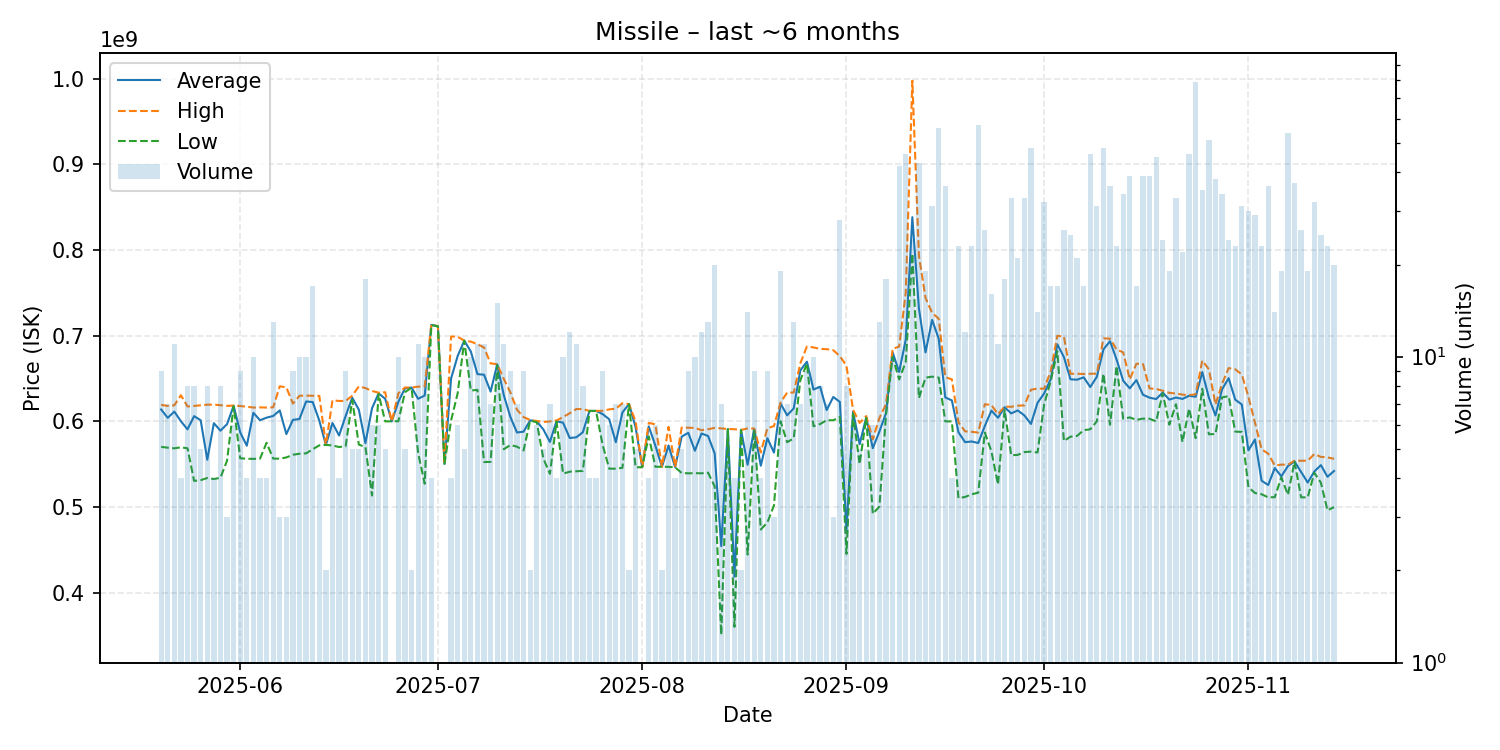

The data file committed next to this chart (first rows):
date, average, highest, lowest, order_count, volume
2025-05-20, 613844444, 619250000, 570200000, 8, 9
2025-05-21, 604100000, 618000000, 569250000, 6, 7
2025-05-22, 611400000, 618700000, 568500000, 10, 11
2025-05-23, 600100000, 630500000, 569700000, 4, 4
2025-05-24, 590662500, 617350000, 568550000, 8, 8
2025-05-25, 606100000, 618000000, 530500000, 8, 8
2025-05-26, 601240000, 618750000, 531300000, 5, 5
2025-05-27, 555150000, 619450000, 533850000, 8, 8
2025-05-28, 597900000, 619600000, 532700000, 4, 4
2025-05-29, 589100000, 618800000, 534100000, 8, 8
2025-05-30, 596733333, 618050000, 554100000, 3, 3
2025-05-31, 618183333, 618500000, 617800000, 6, 6
2025-06-01, 586977778, 617900000, 556900000, 9, 9
2025-06-02, 571575000, 617200000, 556300000, 4, 4
2025-06-03, 610050000, 616100000, 556200000, 10, 10
2025-06-04, 601300000, 616300000, 556400000, 4, 4
2025-06-05, 604325000, 616100000, 575000000, 4, 4
2025-06-06, 606284615, 616400000, 556500000, 13, 13
2025-06-07, 612766667, 640950000, 556400000, 3, 3
2025-06-08, 585133333, 639700000, 557850000, 3, 3
2025-06-09, 601711111, 620750000, 561000000, 9, 9
2025-06-10, 602820000, 629900000, 562200000, 10, 10
2025-06-11, 623230000, 630000000, 562600000, 7, 10
2025-06-12, 622547059, 629900000, 567400000, 13, 17
2025-06-13, 600900000, 629800000, 572000000, 4, 4
2025-06-14, 572550000, 572600000, 572500000, 2, 2
2025-06-15, 598116667, 624600000, 571900000, 6, 6
2025-06-16, 583450000, 623800000, 570000000, 4, 4
2025-06-17, 606300000, 623800000, 571000000, 8, 9
2025-06-18, 627580000, 630000000, 624950000, 5, 5
2025-06-19, 613640000, 640800000, 572850000, 5, 5
2025-06-20, 574472222, 638850000, 570000000, 12, 18
2025-06-21, 615283333, 635500000, 513400000, 6, 6
2025-06-22, 632600000, 633500000, 631800000, 6, 6
2025-06-23, 626400000, 634000000, 600000000, 3, 5
2025-06-24, 600000000, 600000000, 600000000, 1, 1
2025-06-25, 622860000, 632800000, 600100000, 9, 10
2025-06-26, 638560000, 639500000, 634000000, 4, 5
2025-06-27, 639450000, 639500000, 639400000, 2, 2
2025-06-28, 626327273, 640500000, 562800000, 11, 11
2025-06-29, 630180000, 640800000, 527200000, 8, 10
2025-06-30, 712700000, 712900000, 712500000, 3, 4
2025-07-01, 711000000, 711000000, 711000000, 1, 1
2025-07-02, 550400000, 550400000, 550400000, 1, 1
2025-07-03, 650075000, 699100000, 601050000, 4, 4
2025-07-04, 676283333, 698800000, 632800000, 5, 6
2025-07-05, 694260000, 694300000, 694200000, 5, 5
2025-07-06, 681520000, 693100000, 636000000, 10, 10
2025-07-07, 655145455, 690100000, 636800000, 11, 11
2025-07-08, 654463636, 686250000, 552500000, 11, 11
2025-07-09, 634728571, 667700000, 552650000, 6, 7
2025-07-10, 666480000, 666700000, 665800000, 12, 15
2025-07-11, 630581818, 649650000, 567500000, 9, 11
2025-07-12, 605133333, 633700000, 572300000, 7, 9
2025-07-13, 587000000, 613600000, 570450000, 7, 7
2025-07-14, 587944444, 605000000, 566000000, 9, 9
2025-07-15, 601200000, 601500000, 600900000, 2, 2
2025-07-16, 599950000, 600450000, 598950000, 6, 6
2025-07-17, 590600000, 599300000, 556700000, 5, 5
2025-07-18, 575928571, 599900000, 538700000, 7, 7
... 119 more rows
